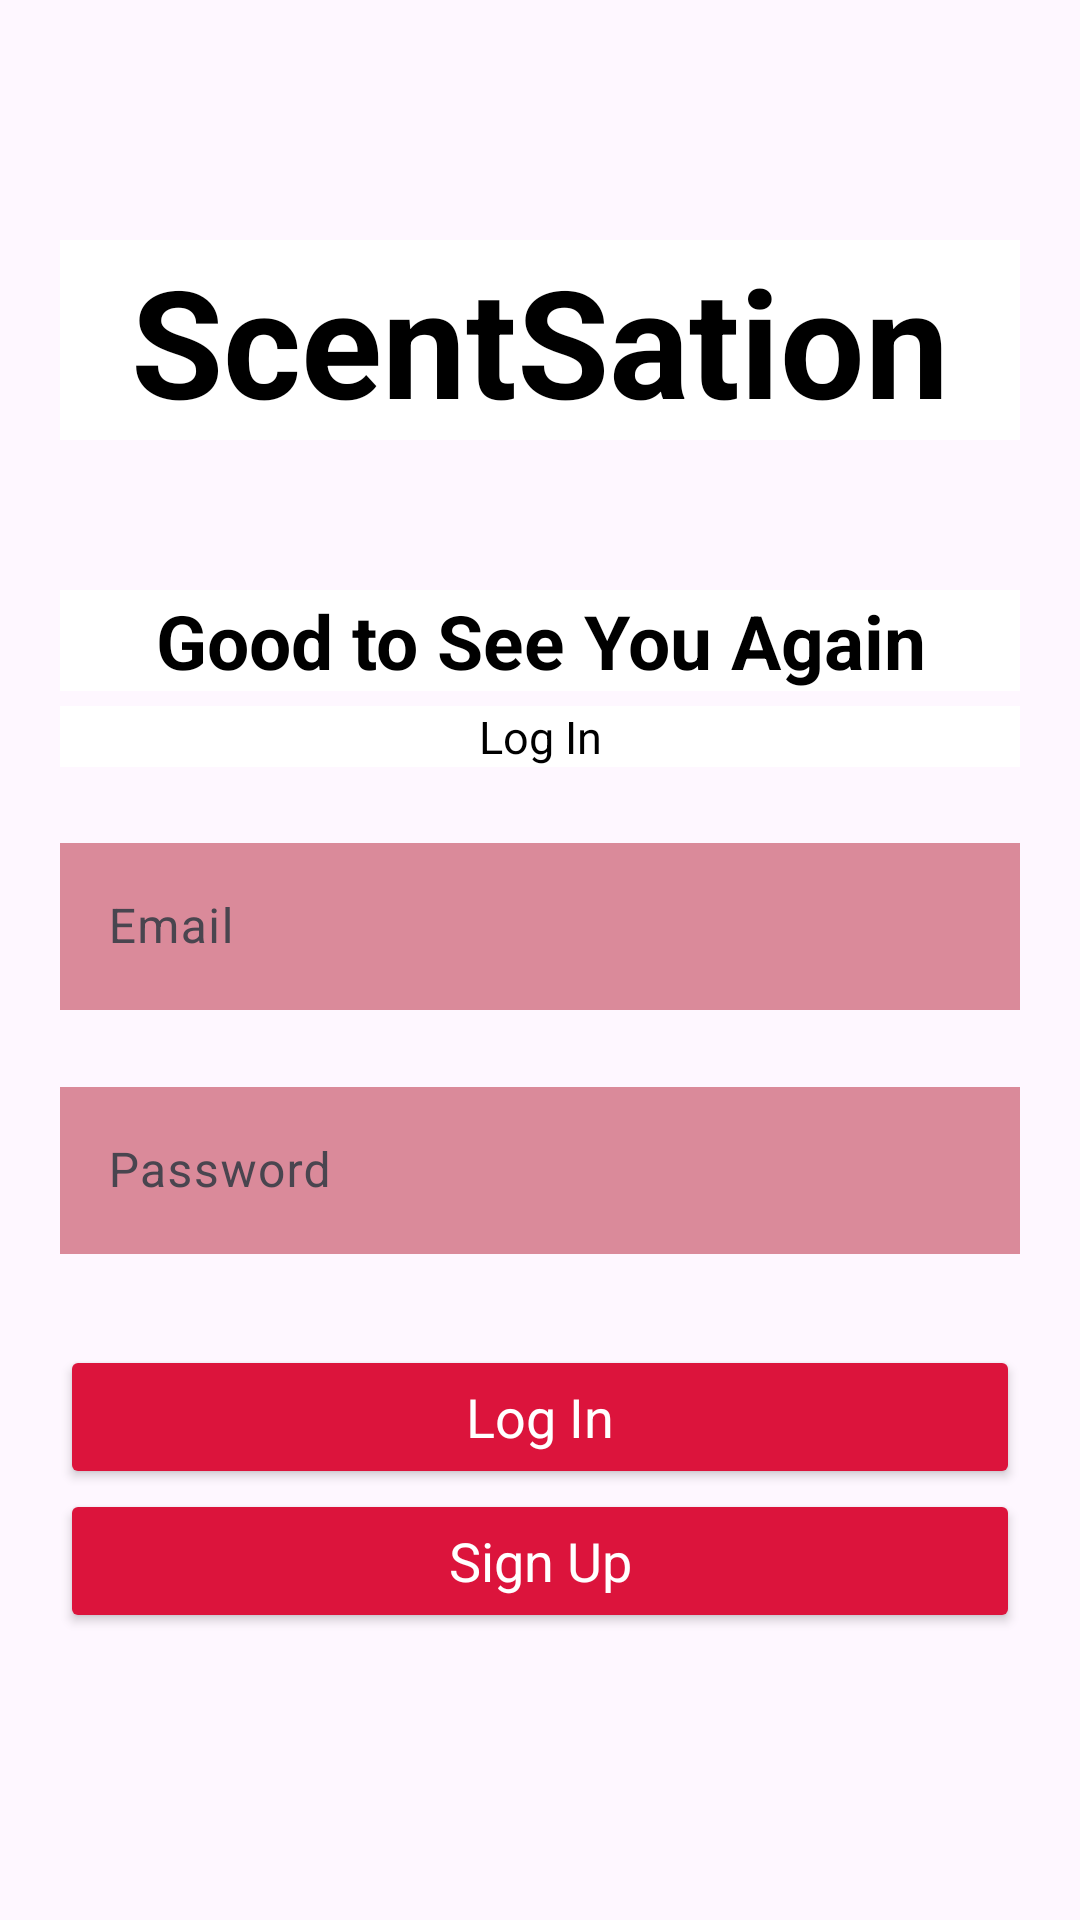

Produce the Android XML layout that renders to this screen, including the resource entries it uses.
<!-- AndroidManifest.xml: application theme Base.Theme.ScentSation -->
<!-- res/layout/activity_login.xml -->
<?xml version="1.0" encoding="utf-8"?>
<LinearLayout xmlns:android="http://schemas.android.com/apk/res/android"
    xmlns:app="http://schemas.android.com/apk/res-auto"
    xmlns:tools="http://schemas.android.com/tools"
    android:id="@+id/main"
    android:layout_width="match_parent"
    android:layout_height="match_parent"
    android:orientation="vertical"
    android:paddingLeft="20dp"
    android:paddingRight="20dp"
    tools:context=".LoginActivity">

    <Space
        android:layout_width="match_parent"
        android:layout_height="80dp" />

    <TextView
        android:id="@+id/titleTextView"
        android:layout_width="match_parent"
        android:layout_height="wrap_content"
        android:background="@color/white"
        android:text="@string/app_name"
        android:textAlignment="center"
        android:textColor="@color/black"
        android:textSize="50sp"
        android:textStyle="bold" />

    <Space
        android:layout_width="match_parent"
        android:layout_height="50dp" />

    <TextView
        android:id="@+id/logInTitleTextView"
        android:layout_width="match_parent"
        android:layout_height="wrap_content"
        android:background="@color/white"
        android:text="Good to See You Again"
        android:textAlignment="center"
        android:textColor="@color/black"
        android:textSize="25sp"
        android:textStyle="bold" />

    <Space
        android:layout_width="match_parent"
        android:layout_height="5dp" />

    <TextView
        android:id="@+id/logInTextView"
        android:layout_width="match_parent"
        android:layout_height="wrap_content"
        android:background="@color/white"
        android:text="@string/text_log_in"
        android:textAlignment="center"
        android:textColor="@color/black"
        android:textSize="15sp" />

    <Space
        android:layout_width="match_parent"
        android:layout_height="20dp" />

    <com.google.android.material.textfield.TextInputLayout
        android:id="@+id/layoutLogInEmailAddress"
        android:layout_width="match_parent"
        android:layout_height="wrap_content"
        android:hint="@string/text_email"
        app:endIconMode="clear_text"
        app:errorEnabled="true">

        <com.google.android.material.textfield.TextInputEditText
            android:id="@+id/editTextLogInEmailAddress"
            android:layout_width="match_parent"
            android:layout_height="wrap_content"
            android:background="@color/text_input"
            android:inputType="textEmailAddress" />
    </com.google.android.material.textfield.TextInputLayout>

    <com.google.android.material.textfield.TextInputLayout
        android:id="@+id/layoutLogInPassword"
        android:layout_width="match_parent"
        android:layout_height="wrap_content"
        android:hint="@string/text_password_hint"
        app:endIconMode="clear_text"
        app:errorEnabled="true">

        <com.google.android.material.textfield.TextInputEditText
            android:id="@+id/editTextLogInPassword"
            android:layout_width="match_parent"
            android:layout_height="wrap_content"
            android:background="@color/text_input"
            android:inputType="textPassword" />

    </com.google.android.material.textfield.TextInputLayout>

    <Space
        android:layout_width="match_parent"
        android:layout_height="10dp" />

    <Button
        android:id="@+id/logInButton"
        android:layout_width="match_parent"
        android:layout_height="wrap_content"
        android:backgroundTint="@color/button"
        android:text="@string/log_in"
        android:textAllCaps="false"
        android:textAppearance="@android:style/TextAppearance.Material.Display1"
        android:textColor="@color/white"
        android:textSize="18sp" />

    <Button
        android:id="@+id/moveToSignUpButton"
        android:layout_width="match_parent"
        android:layout_height="wrap_content"
        android:backgroundTint="@color/button"
        android:text="@string/button_sign_up_link"
        android:textAllCaps="false"
        android:textAppearance="@android:style/TextAppearance.Material.Display1"
        android:textColor="@color/white"
        android:textSize="18sp" />
</LinearLayout>
<!-- resources referenced by this layout -->
<resources>
  <color name="black">#FF000000</color>
  <color name="button">#DC143C</color>
  <color name="text_input">#DA8A9A</color>
  <color name="white">#FFFFFFFF</color>
  <string name="app_name">ScentSation</string>
  <string name="button_sign_up_link">Sign Up</string>
  <string name="log_in">Log In</string>
  <string name="text_email">Email</string>
  <string name="text_log_in">Log In</string>
  <string name="text_password_hint">Password</string>
  <style name="Base.Theme.ScentSation" parent="Theme.Material3.DayNight.NoActionBar">
          <item name="android:statusBarColor">#DC143C</item>
      </style>
</resources>
